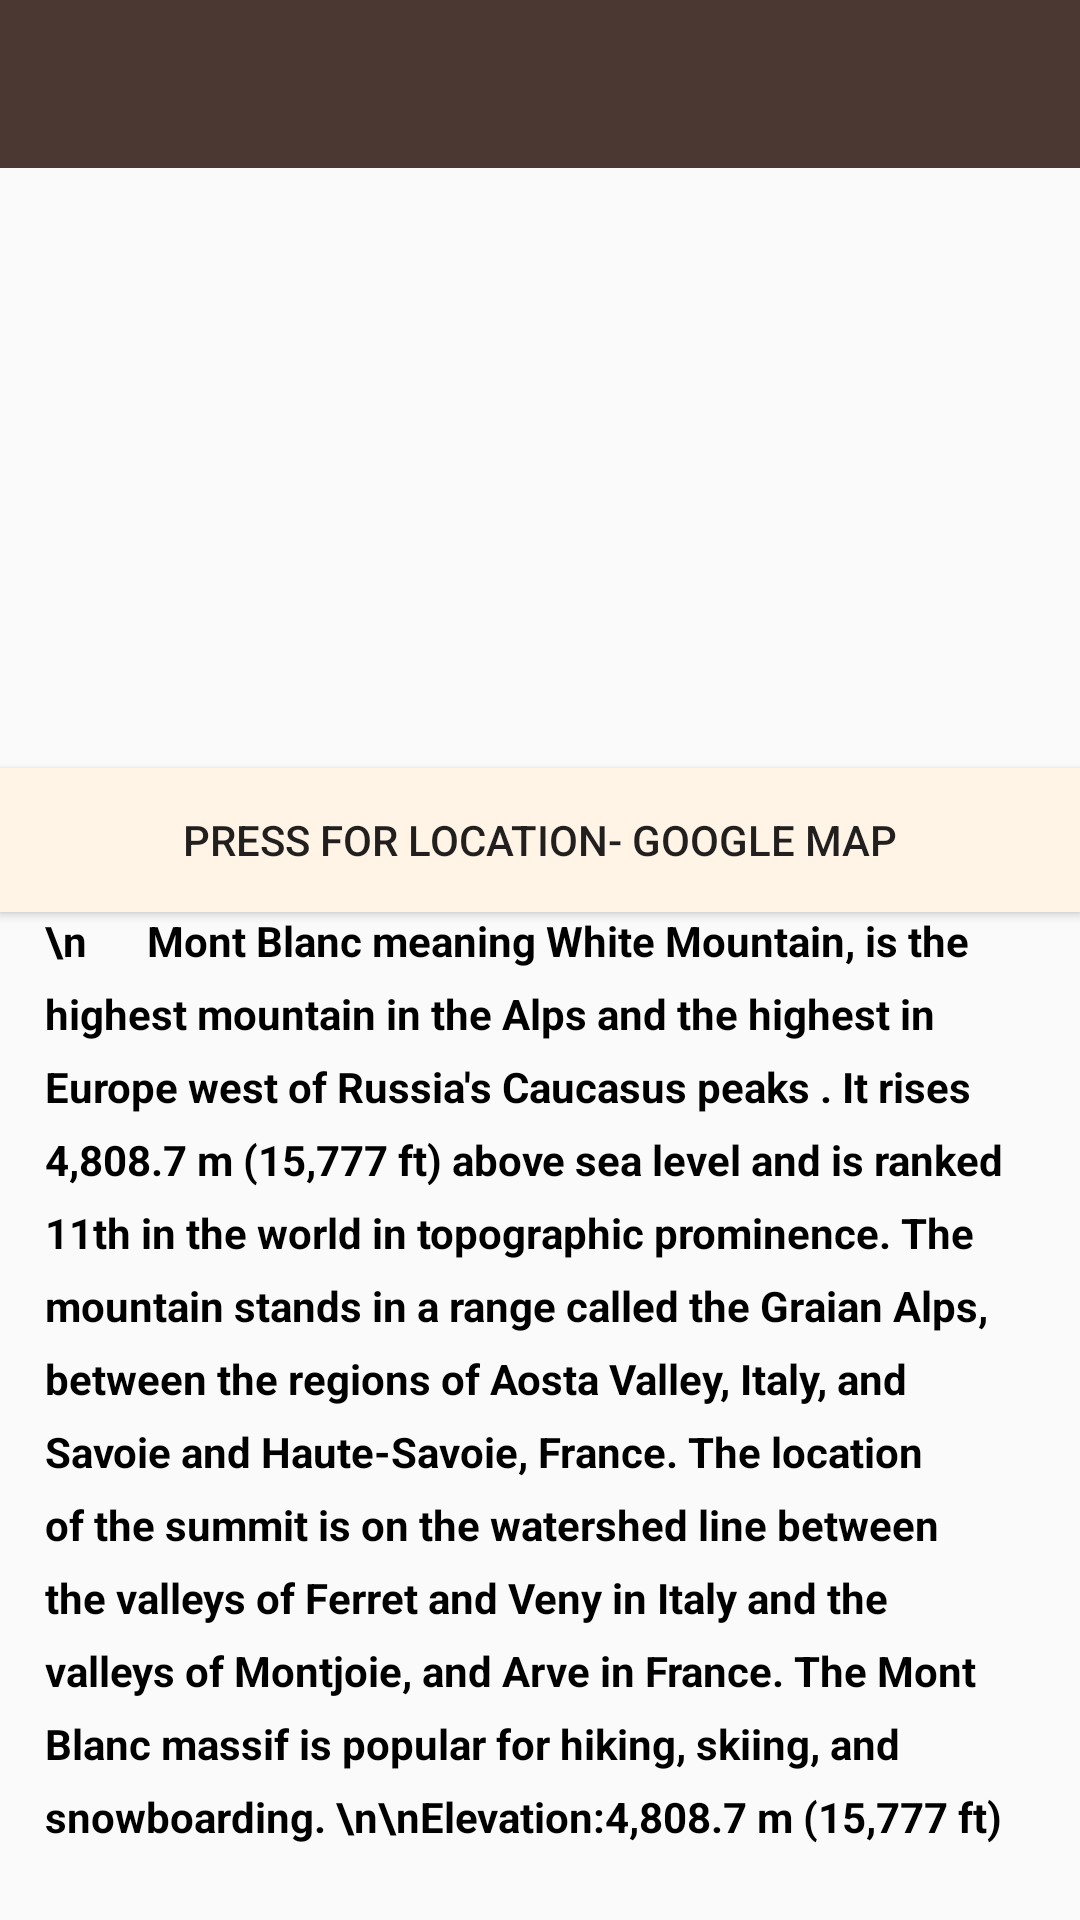

Produce the Android XML layout that renders to this screen, including the resource entries it uses.
<!-- AndroidManifest.xml: application theme Theme.AppCompat.Light.NoActionBar -->
<!-- res/layout/fragment_new.xml -->
<?xml version="1.0" encoding="utf-8"?>
<LinearLayout xmlns:android="http://schemas.android.com/apk/res/android"
    xmlns:tools="http://schemas.android.com/tools"
    android:layout_width="match_parent"
    android:layout_height="match_parent"
    android:orientation="vertical"

    android:name="com.google.android.gms.maps.SupportMapFragment"
    tools:context=".MontBlancFragment">


    





    <android.support.v7.widget.Toolbar

        android:id="@+id/profileToolbar"
        android:layout_width="match_parent"
        android:layout_height="wrap_content"
        android:background="#4b3832  "

       />



    <ImageView
        android:layout_width="match_parent"
        android:layout_height="200dp"
        android:background="@drawable/mont_blanc_4"
        />

    <Button
        android:id="@+id/button"
        android:layout_width="match_parent"
        android:layout_height="wrap_content"
        android:background=" #fff4e6"
        android:text="Press for LoCATION- google map" />

    <ScrollView
        android:layout_width="match_parent"
        android:layout_height="match_parent"

        >


        <TextView
            android:id="@+id/textView4"
            android:layout_width="match_parent"
            android:layout_height="match_parent"

            android:layout_marginTop="0dp"
            android:layout_marginLeft="15dp"
            android:layout_marginRight="15dp"

            android:lineSpacingExtra="8sp"
            android:text="\n      Mont Blanc meaning White Mountain, is the highest mountain in the Alps and the highest in Europe west of Russia's Caucasus peaks . It rises 4,808.7 m (15,777 ft) above sea level and is ranked 11th in the world in topographic prominence. The mountain stands in a range called the Graian Alps, between the regions of Aosta Valley, Italy, and Savoie and Haute-Savoie, France. The location of the summit is on the watershed line between the valleys of Ferret and Veny in Italy and the valleys of Montjoie, and Arve in France. The Mont Blanc massif is popular for hiking, skiing, and snowboarding.
\n\nElevation:4,808.7 m (15,777 ft)



"



             android:textColor="@android:color/black"
            android:textSize="14sp"
            android:textStyle="bold" />




    </ScrollView>




</LinearLayout>
<!-- resources referenced by this layout -->
<resources>

</resources>
